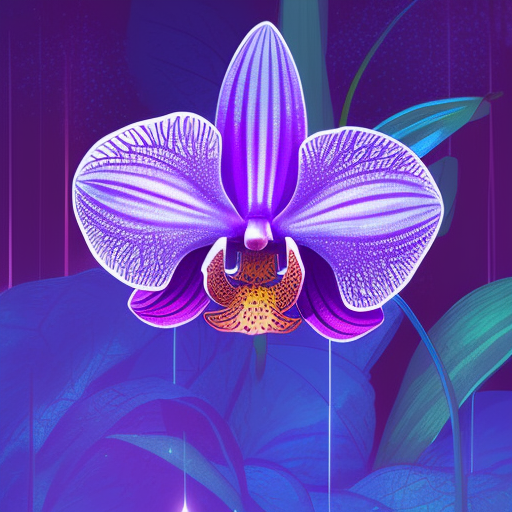
Generation parameters embedded in this image by AUTOMATIC1111 Stable Diffusion web UI or a fork of it (Forge, ...) (PNG 'parameters' text chunk):
An orchid blooming at night in a lush jungle, its petals glowing with soft bioluminescent blue and purple hues. Dewdrops sparkle on the flower, and fireflies dance in the background. Sci-fi botanical illustration, vibrant colors, mystical ambiance.
Steps: 20, Sampler: Euler a, Schedule type: Automatic, CFG scale: 7.5, Seed: 2769632407, Size: 512x512, Model hash: dc4c67171e, Model: synthwavepunk_v2, Version: v1.10.1